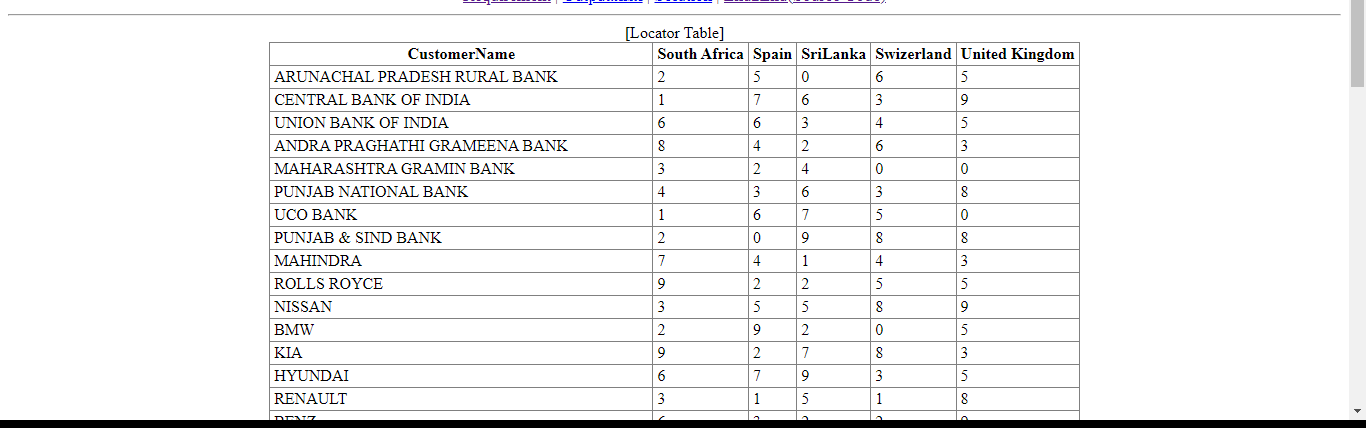
Task: Assignment 6, extract the customer name and locations count for every country from a dynamic table data
Workflow: Main

Step 1: get-text from the table 'CustomerName *' in window 'botsdna.com/locator/' (chrome.exe)
